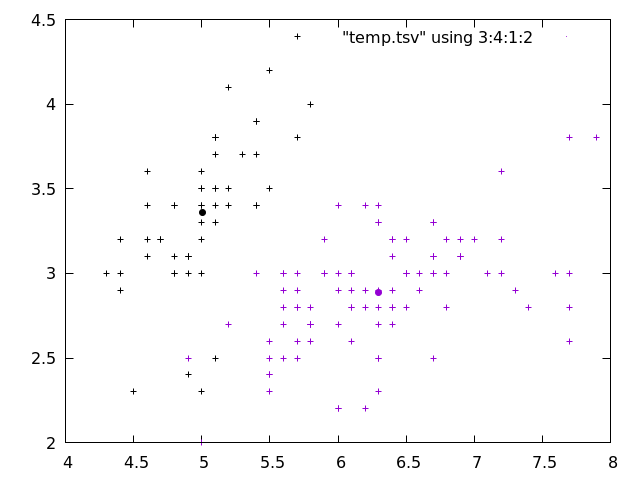

Values plotted in this chart, from the file beside it:
#PointType	CentroidIndex	Coordinates
1	1	5.1	3.5	1.4	0.2	
1	1	4.9	3	1.4	0.2	
1	1	4.7	3.2	1.3	0.2	
1	1	4.6	3.1	1.5	0.2	
1	1	5	3.6	1.4	0.2	
1	1	5.4	3.9	1.7	0.4	
1	1	4.6	3.4	1.4	0.3	
1	1	5	3.4	1.5	0.2	
1	1	4.4	2.9	1.4	0.2	
1	1	4.9	3.1	1.5	0.1	
1	1	5.4	3.7	1.5	0.2	
1	1	4.8	3.4	1.6	0.2	
1	1	4.8	3	1.4	0.1	
1	1	4.3	3	1.1	0.1	
1	1	5.8	4	1.2	0.2	
1	1	5.7	4.4	1.5	0.4	
1	1	5.4	3.9	1.3	0.4	
1	1	5.1	3.5	1.4	0.3	
1	1	5.7	3.8	1.7	0.3	
1	1	5.1	3.8	1.5	0.3	
1	1	5.4	3.4	1.7	0.2	
1	1	5.1	3.7	1.5	0.4	
1	1	4.6	3.6	1	0.2	
1	1	5.1	3.3	1.7	0.5	
1	1	4.8	3.4	1.9	0.2	
1	1	5	3	1.6	0.2	
1	1	5	3.4	1.6	0.4	
1	1	5.2	3.5	1.5	0.2	
1	1	5.2	3.4	1.4	0.2	
1	1	4.7	3.2	1.6	0.2	
1	1	4.8	3.1	1.6	0.2	
1	1	5.4	3.4	1.5	0.4	
1	1	5.2	4.1	1.5	0.1	
1	1	5.5	4.2	1.4	0.2	
1	1	4.9	3.1	1.5	0.1	
1	1	5	3.2	1.2	0.2	
1	1	5.5	3.5	1.3	0.2	
1	1	4.9	3.1	1.5	0.1	
1	1	4.4	3	1.3	0.2	
1	1	5.1	3.4	1.5	0.2	
1	1	5	3.5	1.3	0.3	
1	1	4.5	2.3	1.3	0.3	
1	1	4.4	3.2	1.3	0.2	
1	1	5	3.5	1.6	0.6	
1	1	5.1	3.8	1.9	0.4	
1	1	4.8	3	1.4	0.3	
1	1	5.1	3.8	1.6	0.2	
1	1	4.6	3.2	1.4	0.2	
1	1	5.3	3.7	1.5	0.2	
1	1	5	3.3	1.4	0.2	
1	0	7	3.2	4.7	1.4	
1	0	6.4	3.2	4.5	1.5	
1	0	6.9	3.1	4.9	1.5	
1	0	5.5	2.3	4	1.3	
1	0	6.5	2.8	4.6	1.5	
1	0	5.7	2.8	4.5	1.3	
1	0	6.3	3.3	4.7	1.6	
1	1	4.9	2.4	3.3	1	
1	0	6.6	2.9	4.6	1.3	
1	0	5.2	2.7	3.9	1.4	
... 92 more rows
